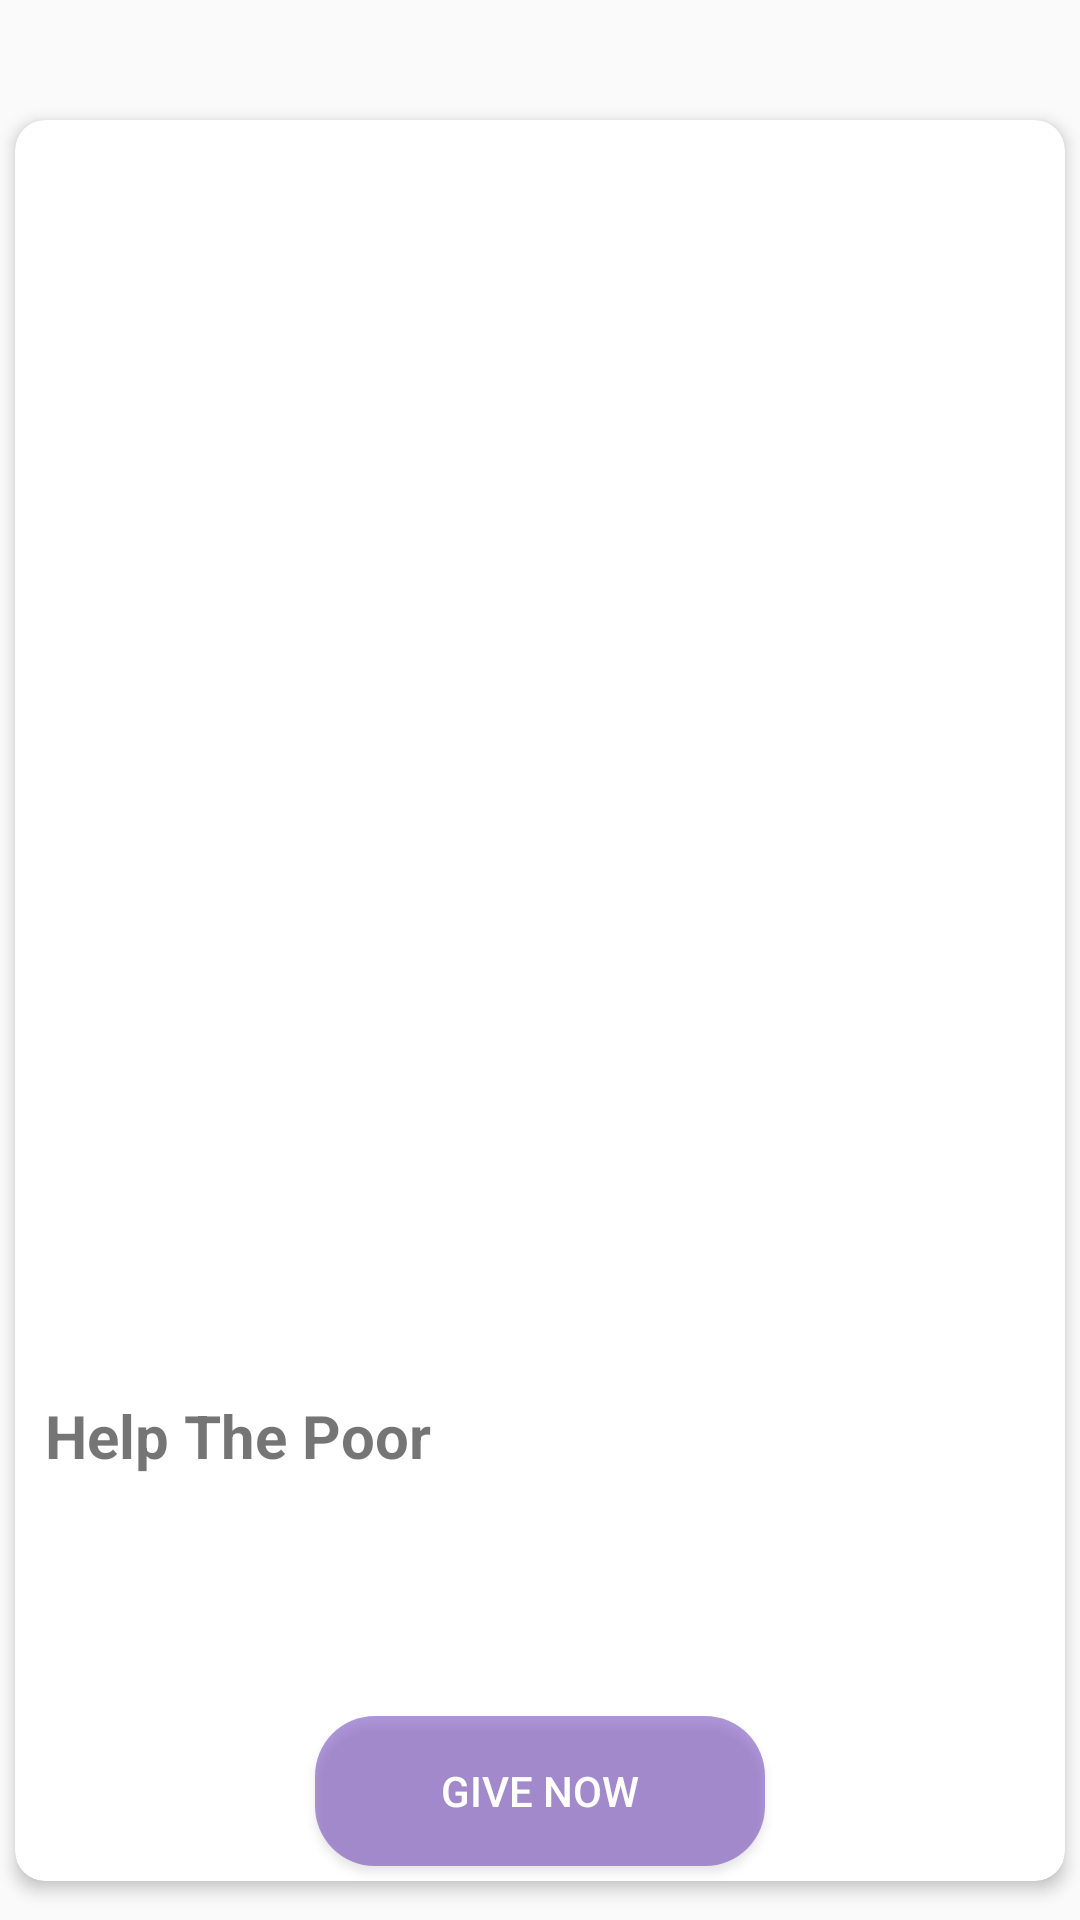

Produce the Android XML layout that renders to this screen, including the resource entries it uses.
<!-- AndroidManifest.xml: application theme AppTheme -->
<!-- res/layout/card_items.xml -->
<?xml version="1.0" encoding="utf-8"?>

<androidx.constraintlayout.widget.ConstraintLayout xmlns:android="http://schemas.android.com/apk/res/android"
    xmlns:tools="http://schemas.android.com/tools"
    android:layout_width="match_parent"
    android:layout_height="match_parent"
    xmlns:app="http://schemas.android.com/apk/res-auto">


    <androidx.cardview.widget.CardView
        android:layout_width="match_parent"
        android:layout_height="wrap_content"
        android:layout_marginTop="40dp"
        android:layout_marginRight="5dp"
        android:layout_marginLeft="5dp"
        app:cardCornerRadius="10dp"

        app:cardElevation="3dp"
        app:layout_constraintBottom_toBottomOf="parent"
        app:layout_constraintEnd_toEndOf="parent"
        app:layout_constraintHorizontal_bias="0.842"
        app:layout_constraintStart_toStartOf="parent"
        app:layout_constraintTop_toTopOf="parent"
        app:layout_constraintVertical_bias="0.0">


        <LinearLayout
            android:layout_width="match_parent"
            android:layout_height="match_parent"
            android:orientation="vertical">

            <ImageView
                android:id="@+id/imageLayout"
                android:layout_width="match_parent"
                android:layout_height="410dp"
                android:orientation="horizontal"
                android:scaleType="centerCrop" />

            <TextView
                android:id="@+id/title"
                android:layout_width="match_parent"
                android:layout_height="112dp"
                android:layout_gravity="center"
                android:layout_marginTop="5dp"
                android:padding="10dp"
                android:text="Help The Poor"
                android:textSize="20dp"
                android:textStyle="bold" />

            <Button
                android:id="@+id/givebutton"
                android:layout_width="150dp"
                android:layout_height="50dp"
                android:layout_gravity="center"
                android:layout_margin="5dp"
                android:background="@drawable/custom_start_button"
                android:text="Give Now"
                android:textColor="#fff" />

        </LinearLayout>


    </androidx.cardview.widget.CardView>

</androidx.constraintlayout.widget.ConstraintLayout>
<!-- resources referenced by this layout -->
<resources>
  <!-- drawable custom_start_button (drawable-v24) -->
  <?xml version="1.0" encoding="utf-8"?>
  
  <shape xmlns:android="http://schemas.android.com/apk/res/android" >
  
      <solid android:color="#86673AB7"/>
  
      <corners android:radius="20dp"/>
  
  </shape>
  <style name="AppTheme" parent="Theme.AppCompat.Light.NoActionBar">
          
          <item name="colorPrimary">@color/colorPrimary</item>
          <item name="colorPrimaryDark">@color/colorPrimaryDark</item>
          <item name="colorAccent">@color/colorAccent</item>
          <item name="android:statusBarColor">@android:color/transparent</item>
      </style>
  <color name="colorPrimary">#6200EE</color>
  <color name="colorPrimaryDark">#3700B3</color>
  <color name="colorAccent">#03DAC5</color>
</resources>
